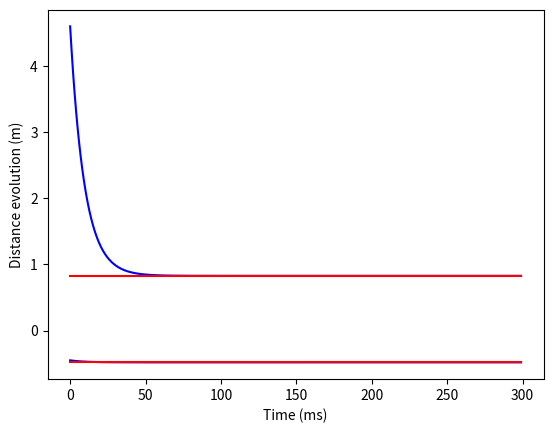

Here is the Python script that generated this plot:
# -*- coding: utf-8 -*-
"""
Created on Mon May 13 19:45:34 2019

[redacted]
"""

# -*- coding: utf-8 -*-
"""
Created on Mon May  6 16:19:19 2019

[redacted]
"""

import numpy as np
from scipy.optimize import root
import time
import matplotlib.pyplot as plt
import random

plt.close('all')

for j in range(1):
    p = random.uniform(0,3)
    h1 = random.uniform(3,5)
    h2 = random.uniform(-3,0)
    d1 = p-h1
    d2 = p-h2
    print(d1)
    print(d2)
    dd1 = -random.uniform(0,1)
    dd2 = random.uniform(0,1)
    print(dd1)
    print(dd2)
    T = 0.1
    k = 0
    u = [0,0]
    
    D1 = []
    D2 = []
    DD1 = []
    DD2 = []
    C = []
    
    while (k<300):
        
        start = time.time()
        d1 = p-h1
        d2 = p-h2
        p += T*((d1/(np.abs(d1)**3))+(d2/(np.abs(d2)**3)))
        D1.append(d1)
        D2.append(d2)
        DD1.append(dd1)
        DD2.append(dd2)
        u = [(d1/(np.abs(d1)**3))+(d2/(np.abs(d2)**3))+(d1-dd1),(d1/(np.abs(d1)**3))+(d2/(np.abs(d2)**3))+(d2-dd2)]
        h1 += T*u[0]
        h2 += T*u[1]
        end = time.time()
        C.append(end-start)
        k += 1
        
    fig = plt.figure()
    ax  = plt.axes()
    
       
    ax.set_xlabel('Time (ms)')
    ax.set_ylabel('Distance evolution (m)')
    plt.plot(D1,'b')
    plt.plot(D2,'b')
    plt.plot(DD1,'r')
    plt.plot(DD2,'r')
    plt.show()
